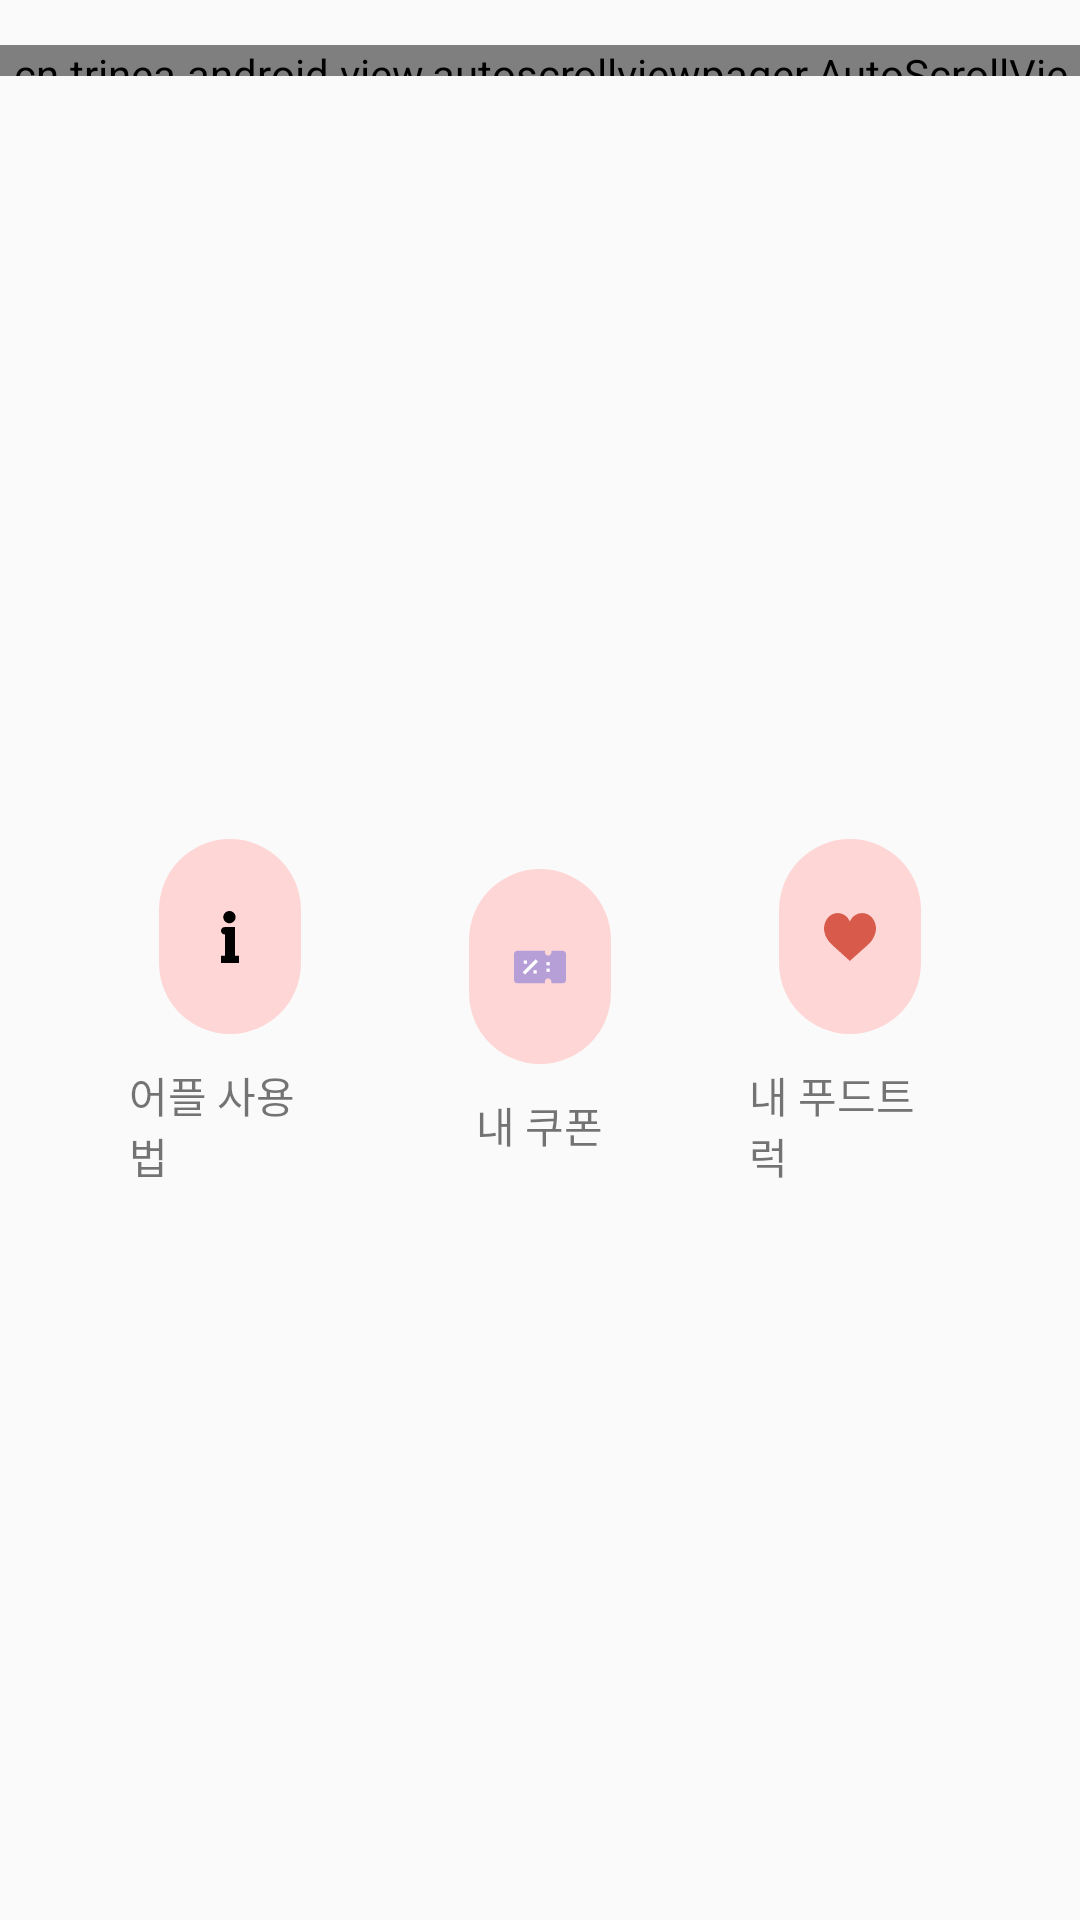

Write the Android layout XML for this screen, with the resource values it uses.
<!-- AndroidManifest.xml: application theme AppTheme -->
<!-- res/layout/fragment_home.xml -->
<FrameLayout xmlns:android="http://schemas.android.com/apk/res/android"
    xmlns:app="http://schemas.android.com/apk/res-auto"
    xmlns:tools="http://schemas.android.com/tools"
    android:layout_width="match_parent"
    android:layout_height="match_parent"
    tools:context="org.androidtown.foodtruckgram.Fragment.HomeFragment">


    <LinearLayout
        android:layout_width="match_parent"
        android:layout_height="match_parent"
        android:orientation="vertical">

        <LinearLayout
            android:layout_width="match_parent"
            android:layout_height="wrap_content"
            android:layout_weight="1"
            android:layout_marginTop="15dp">

        <cn.trinea.android.view.autoscrollviewpager.AutoScrollViewPager
            android:id="@+id/homeImgViewPager"
            android:layout_width="match_parent"
            android:layout_height="match_parent"
            android:layout_weight="1">

        </cn.trinea.android.view.autoscrollviewpager.AutoScrollViewPager>

        </LinearLayout>

        <LinearLayout
            android:layout_width="match_parent"
            android:layout_height="match_parent"
            android:layout_margin="15dp"
            android:layout_weight="1"
            android:orientation="horizontal"
            android:padding="10dp">

            <LinearLayout

                android:layout_width="match_parent"
                android:layout_height="wrap_content"
                android:gravity="center"
                android:layout_gravity="center"
                android:layout_weight="1"
                android:layout_margin="8dp"
                android:padding="10dp"
                android:orientation="vertical">

                <ImageView
                    android:id="@+id/homeInfoBtn"
                    android:layout_width="match_parent"
                    android:layout_height="match_parent"
                    android:layout_margin="10dp"
                    android:padding="15dp"
                    android:src="@drawable/ic_info"
                    android:background="@drawable/home_btn_background"/>
                <TextView
                    android:layout_width="wrap_content"
                    android:layout_height="wrap_content"
                    android:text="어플 사용법"/>

            </LinearLayout>

            <LinearLayout
                android:layout_width="match_parent"
                android:layout_height="wrap_content"
                android:gravity="center"
                android:layout_gravity="center"
                android:layout_weight="1"
                android:layout_margin="8dp"
                android:padding="10dp"
                android:orientation="vertical">

            <ImageView
                android:id="@+id/homeCouponBtn"
                android:layout_width="match_parent"
                android:layout_height="match_parent"
                android:layout_margin="10dp"
                android:padding="15dp"
                android:src="@drawable/ic_coupon"
                android:background="@drawable/home_btn_background"/>

                <TextView
                    android:layout_width="wrap_content"
                    android:layout_height="wrap_content"
                    android:text="내 쿠폰"/>

            </LinearLayout>

            <LinearLayout
                android:layout_width="match_parent"
                android:layout_height="wrap_content"
                android:layout_gravity="center"
                android:gravity="center"
                android:layout_weight="1"
                android:layout_margin="8dp"
                android:padding="10dp"
                android:orientation="vertical">

                <ImageView
                    android:id="@+id/homeFavoriteBtn"
                    android:layout_width="match_parent"
                    android:layout_height="match_parent"
                    android:layout_margin="10dp"
                    android:padding="15dp"
                    android:src="@drawable/ic_like_red"
                    android:background="@drawable/home_btn_background"/>

                <TextView
                    android:layout_width="wrap_content"
                    android:layout_height="wrap_content"
                    android:text="내 푸드트럭"/>

            </LinearLayout>

        </LinearLayout>
    </LinearLayout>

</FrameLayout>
<!-- resources referenced by this layout -->
<resources>
  <!-- drawable home_btn_background (drawable) -->
  <?xml version="1.0" encoding="utf-8"?>
  <shape xmlns:android="http://schemas.android.com/apk/res/android"
      android:padding="15dp"
      android:shape="rectangle" >
      <solid android:color="@color/colorAccent" />
      <corners
          android:bottomLeftRadius="110dp"
          android:bottomRightRadius="110dp"
          android:topLeftRadius="110dp"
          android:topRightRadius="110dp" />
  </shape>
  <!-- drawable ic_coupon (drawable) -->
  <vector android:height="35dp" android:viewportHeight="512.0"
      android:viewportWidth="512.0" android:width="35dp" xmlns:android="http://schemas.android.com/apk/res/android">
      <path android:fillColor="#b69fd7" android:pathData="m480,416h-112v-14.2c0,-16 -10.9,-30.8 -26.6,-33.4 -20,-3.3 -37.4,12.2 -37.4,31.6v16h-272c-17.7,0 -32,-14.3 -32,-32v-256c0,-17.7 14.3,-32 32,-32h272v14.2c0,16 10.9,30.8 26.6,33.4 20,3.3 37.4,-12.2 37.4,-31.6v-16h112c17.7,0 32,14.3 32,32v256c0,17.7 -14.3,32 -32,32zM480,416"/>
      <path android:fillColor="#fff" android:pathData="m84.7,308.7 l128,-128 22.6,22.6 -128,128zM84.7,308.7"/>
      <path android:fillColor="#fff" android:pathData="m96,192h32v32h-32zM96,192"/>
      <path android:fillColor="#fff" android:pathData="m192,288h32v32h-32zM192,288"/>
      <path android:fillColor="#FDFDFB" android:pathData="m320,208h32v32h-32zM320,208"/>
      <path android:fillColor="#FDFDFB" android:pathData="m320,272h32v32h-32zM320,272"/>
  </vector>
  <!-- drawable ic_info (drawable) -->
  <vector android:height="35dp" android:viewportHeight="488.9"
      android:viewportWidth="488.9" android:width="35dp" xmlns:android="http://schemas.android.com/apk/res/android">
      <path android:fillColor="#FF000000" android:pathData="M239.1,0c31.9,0 57.7,25.8 57.7,57.7s-25.8,57.7 -57.7,57.7s-57.7,-25.8 -57.7,-57.7S207.3,0 239.1,0zM291.6,151.6h-1.5h-92.8h-3.4c-19,0 -34.3,15.4 -34.3,34.3l0,0c0,19 15.4,34.3 34.3,34.3h3.4v200h-37.7v68.7h169.6v-68.7h-37.5V151.6H291.6z"/>
  </vector>
  <!-- drawable ic_like_red (drawable) -->
  <vector android:height="35dp" android:viewportHeight="50.0"
      android:viewportWidth="50.0" android:width="35dp" xmlns:android="http://schemas.android.com/apk/res/android">
      <path android:fillColor="#D75A4A" android:pathData="M24.85,10.13c2.02,-4.78 6.63,-8.13 11.99,-8.13c7.22,0 12.43,6.18 13.08,13.54c0,0 0.35,1.83 -0.42,5.12c-1.06,4.48 -3.55,8.46 -6.9,11.5L24.85,48L7.4,32.17c-3.35,-3.04 -5.84,-7.02 -6.9,-11.5c-0.78,-3.29 -0.42,-5.12 -0.42,-5.12C0.73,8.18 5.94,2 13.16,2C18.52,2 22.83,5.34 24.85,10.13z"/>
  </vector>
  <style name="AppTheme" parent="Theme.AppCompat.Light.DarkActionBar">
          
          <item name="colorPrimary">@color/colorPrimary</item>
          <item name="colorPrimaryDark">@color/colorPrimaryDark</item>
          <item name="colorAccent">@color/colorAccent</item>
  
      </style>
  <color name="colorAccent">#ffd6d6</color>
  <color name="colorPrimary">#cedcf5</color>
  <color name="colorPrimaryDark">#c1d2f1</color>
</resources>
